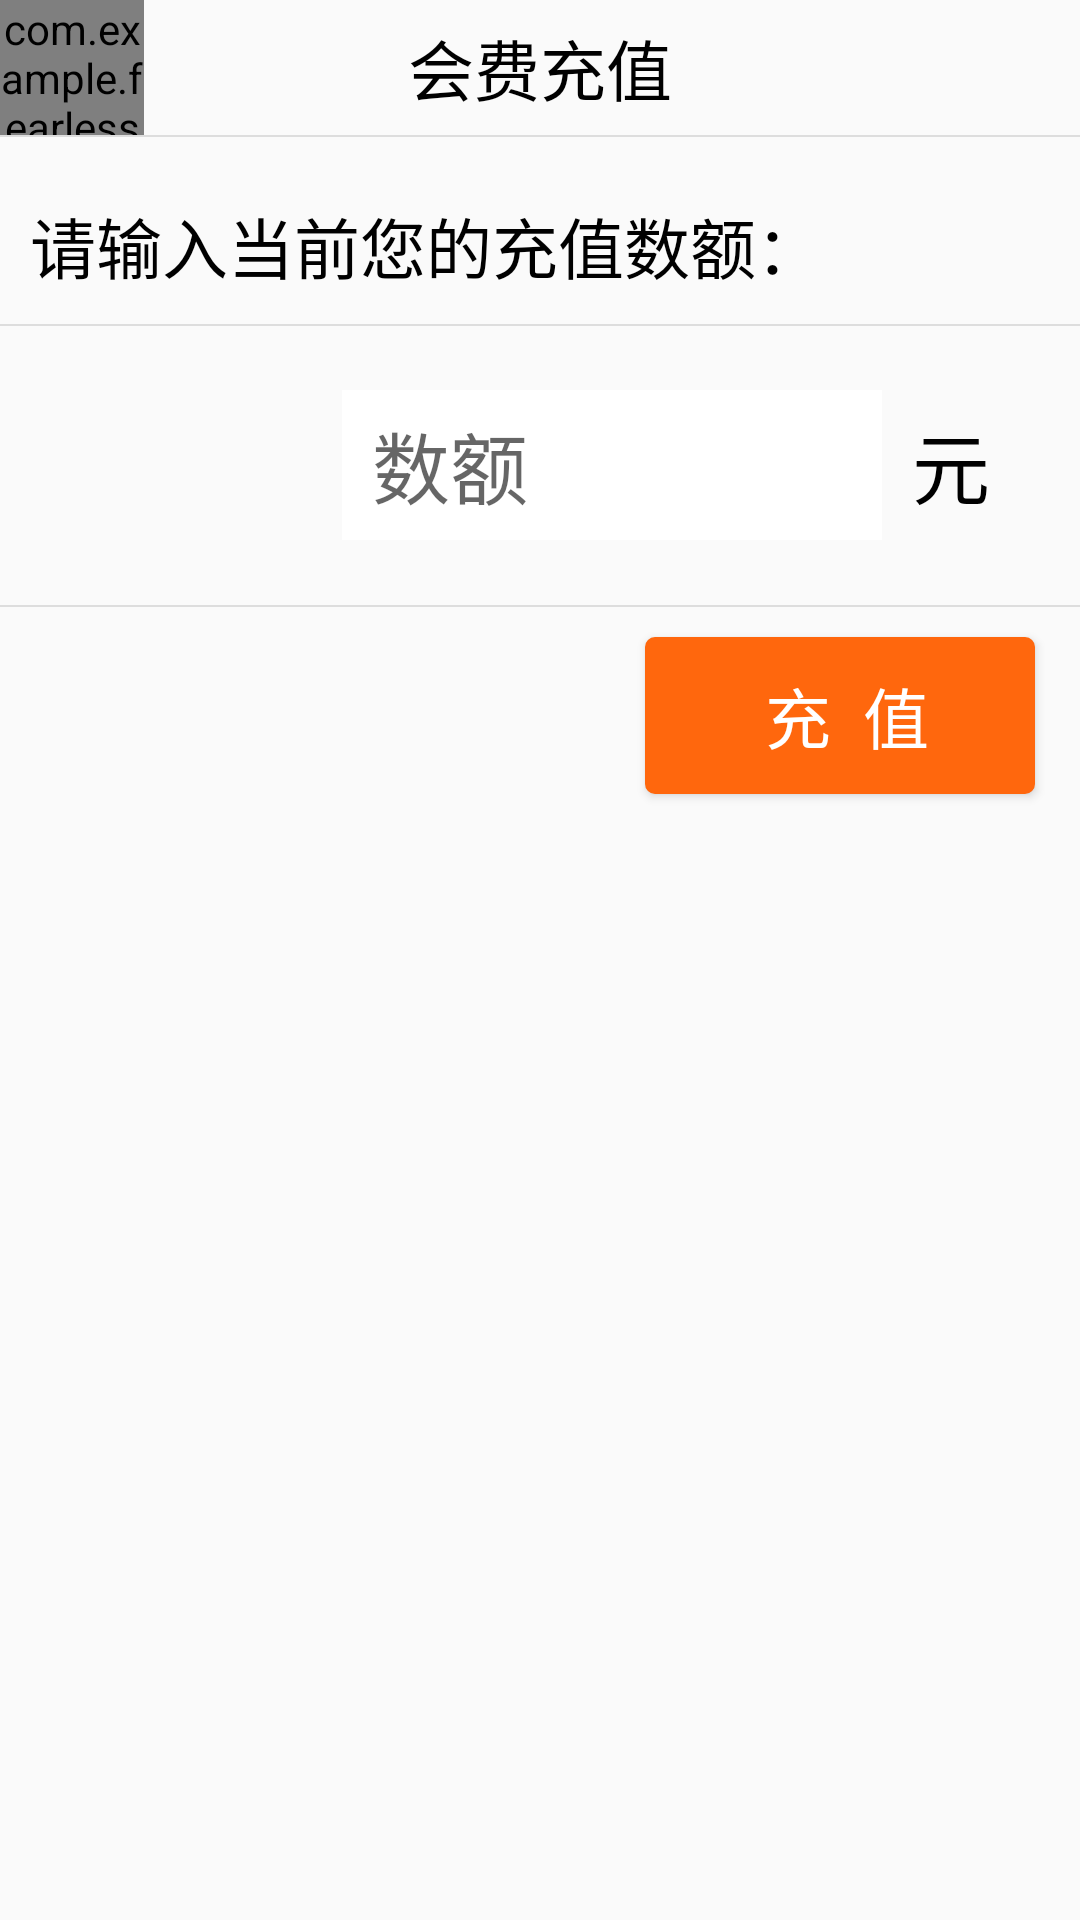

Android layout source for this screen:
<!-- AndroidManifest.xml: application theme AppTheme -->
<!-- res/layout/activity_add_cost.xml -->
<?xml version="1.0" encoding="utf-8"?>
<LinearLayout xmlns:android="http://schemas.android.com/apk/res/android"
    android:layout_width="match_parent"
    android:layout_height="match_parent"
    android:orientation="vertical">
    <RelativeLayout
        android:layout_width="match_parent"
        android:layout_height="@dimen/login_title_height"

        >
        <TextView
            android:layout_width="wrap_content"
            android:layout_height="wrap_content"
            android:layout_centerHorizontal="true"
            android:layout_centerVertical="true"
            android:id="@+id/org_data_title"
            android:textColor="@color/black"
            android:text="会费充值"
            android:textSize="@dimen/xx_large_sp"
            />
        <com.example.fearless.widget.BaseImageView
            android:layout_height="match_parent"
            android:layout_width="@dimen/backbtn_width"
            android:scaleType="centerInside"
            android:layout_alignParentLeft="true"
            android:id="@+id/btn_back"
            android:src="@drawable/nav_black_back"
            />
    </RelativeLayout>
    <ImageView
        android:layout_width="match_parent"
        android:layout_height="0.5dp"
        android:background="@color/gray_border"/>
    <TextView
        android:layout_width="fill_parent"
        android:layout_height="wrap_content"
        android:text="请输入当前您的充值数额："
        android:paddingTop="20dp"
        android:paddingLeft="10dp"
        android:layout_marginBottom="10dp"
        android:textColor="@color/black"
        android:textSize="@dimen/xx_large_sp"
        />
    <ImageView
        android:layout_width="match_parent"
        android:layout_height="0.5dp"
        android:background="@color/gray_border"/>
    <RelativeLayout
        android:layout_gravity="right"
        android:layout_width="wrap_content"
        android:layout_height="wrap_content"
        android:layout_marginBottom="5dp"
        android:layout_marginRight="10dp"
        android:layout_marginTop="5dp"
        android:orientation="horizontal">
        <EditText
            android:id="@+id/change_cost_num"
            android:layout_centerVertical="true"
            android:layout_width="180dp"
            android:layout_height="50dp"
            android:layout_marginTop="10dp"
            android:layout_marginRight="5dp"
            android:hint="数额"
            android:textSize="@dimen/xxx_large_sp"
            android:background="@color/white"
            android:paddingLeft="10dp"
            />

        <TextView

            android:layout_toRightOf="@+id/change_cost_num"
            android:layout_centerVertical="true"
            android:layout_width="wrap_content"
            android:layout_height="wrap_content"
            android:text="元"
            android:textColor="@color/black"
            android:layout_marginRight="15dp"
            android:layout_centerHorizontal="true"
            android:layout_marginTop="20dp"
            android:textSize="@dimen/xxx_large_sp"
            android:padding="5dp"
            android:layout_marginBottom="15dp"
            />
    </RelativeLayout>
    <ImageView
        android:layout_width="match_parent"
        android:layout_height="0.5dp"
        android:background="@color/gray_border"/>

    <Button
        android:id="@+id/add_cost_url"
        android:layout_width="130dp"
        android:layout_height="wrap_content"
        android:layout_marginTop="10dp"
        android:layout_gravity="right"
        android:layout_marginRight="15dp"
        android:background="@drawable/btn_select"
        android:paddingBottom="10dp"
        android:paddingLeft="5dp"
        android:paddingTop="10dp"
        android:text="充  值"
        android:textColor="@color/white"
        android:textSize="@dimen/xx_large_sp" />
</LinearLayout>
<!-- resources referenced by this layout -->
<resources>
  <color name="black">#000000</color>
  <color name="gray_border">#dddddd</color>
  <color name="white">#FFFFFF</color>
  <dimen name="backbtn_width">48dp</dimen>
  <dimen name="login_title_height">45dp</dimen>
  <dimen name="xx_large_sp">22sp</dimen>
  <dimen name="xxx_large_sp">26sp</dimen>
  <!-- drawable btn_select (drawable) -->
  <?xml version="1.0" encoding="utf-8"?>
  
  <selector xmlns:android="http://schemas.android.com/apk/res/android">
  
  <item android:drawable="@drawable/btn_sel_two" android:state_activated="true"></item>
  <item android:drawable="@drawable/btn_sel_two" android:state_pressed="true"></item>
  <item android:drawable="@drawable/btn_sel_two" android:state_enabled="false"></item>
  <item android:drawable="@drawable/btn_border"></item>
  
  </selector>
  <!-- drawable nav_black_back: png bitmap (drawable-hdpi, 1114 bytes) -->
  <style name="AppTheme" parent="Theme.AppCompat.Light.DarkActionBar">
          
      </style>
  <!-- drawable btn_sel_two (drawable) -->
  <?xml version="1.0" encoding="utf-8"?>
  
  <shape xmlns:android="http://schemas.android.com/apk/res/android">
  
      <solid android:color="@color/course_btn" />
  
  
      <stroke
          android:width="0.8dip"
          android:color="#ffffff" />
      <corners android:radius="5dip" />
  
  
  </shape>
  <!-- drawable btn_border (drawable) -->
  <?xml version="1.0" encoding="utf-8"?>
  
  <shape xmlns:android="http://schemas.android.com/apk/res/android"
      android:padding="5dp"
      android:shape="rectangle"
      >
      <solid android:color="@color/course_btn" />
      <stroke
          android:width="0.8dip"
          android:color="@color/course_btn"
  
          />
      <corners
          android:bottomLeftRadius="3dp"
          android:bottomRightRadius="3dp"
          android:topLeftRadius="3dp"
          android:topRightRadius="3dp" />
  </shape>
  <color name="course_btn">#FF670D</color>
</resources>
